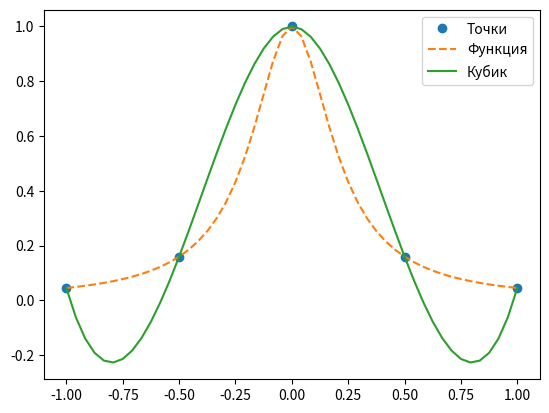

This figure's Python source:
from scipy.interpolate import interp1d
import matplotlib.pyplot as plt
import numpy as np

n = 4 #4 10
x = np.linspace(-1, 1, n+1)
y = np.array([1/(1+21*x[i]**2) for i in range(len(x))])

xnew = np.linspace(-1, 1, 49) #49 101
ynew = np.array([1/(1+21*xnew[i]**2) for i in range(len(xnew))])

f = interp1d(xnew, ynew)
f2 = interp1d(x, y, kind='cubic')

print(f2(xnew))
 
plt.plot(x, y, 'o', xnew, ynew, '--', xnew, f2(xnew), '-')
plt.legend(['Точки', 'Функция', 'Кубик'], loc='best')
plt.show()